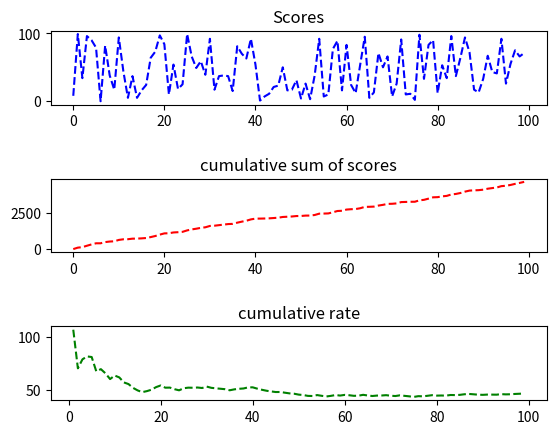

Write the Python code that produced this figure.
import numpy as np
import matplotlib.pyplot as plt

a = [[1, 2 ,3 ],[4,5 ,6]]
print(a)

print(np.cumsum(a))

print(np.cumsum(a , axis=0))

print(np.cumsum(a , axis=1))

# know we want to plot our rate

# assum our scores have been stored in b, step by step
b = np.random.randint(100, size=100)
plt.figure()
plt.subplot(311)
plt.title('Scores')
plt.plot(b, 'b--')


# we want to know the total sum of data as it grows with each step
cumB = np.cumsum(b)
plt.subplot(312)
plt.title('cumulative sum of scores')
plt.plot(cumB, 'r--')



# c is a vector : [1, 2, 3, 4, 5, 6, 7 , ..., 100]
c = np.arange(100)


# cumilative cumu
rate = cumB / c
plt.subplot(313)
plt.title('cumulative rate')
plt.plot(rate, 'g--')

plt.subplots_adjust(hspace=1)
plt.show()

